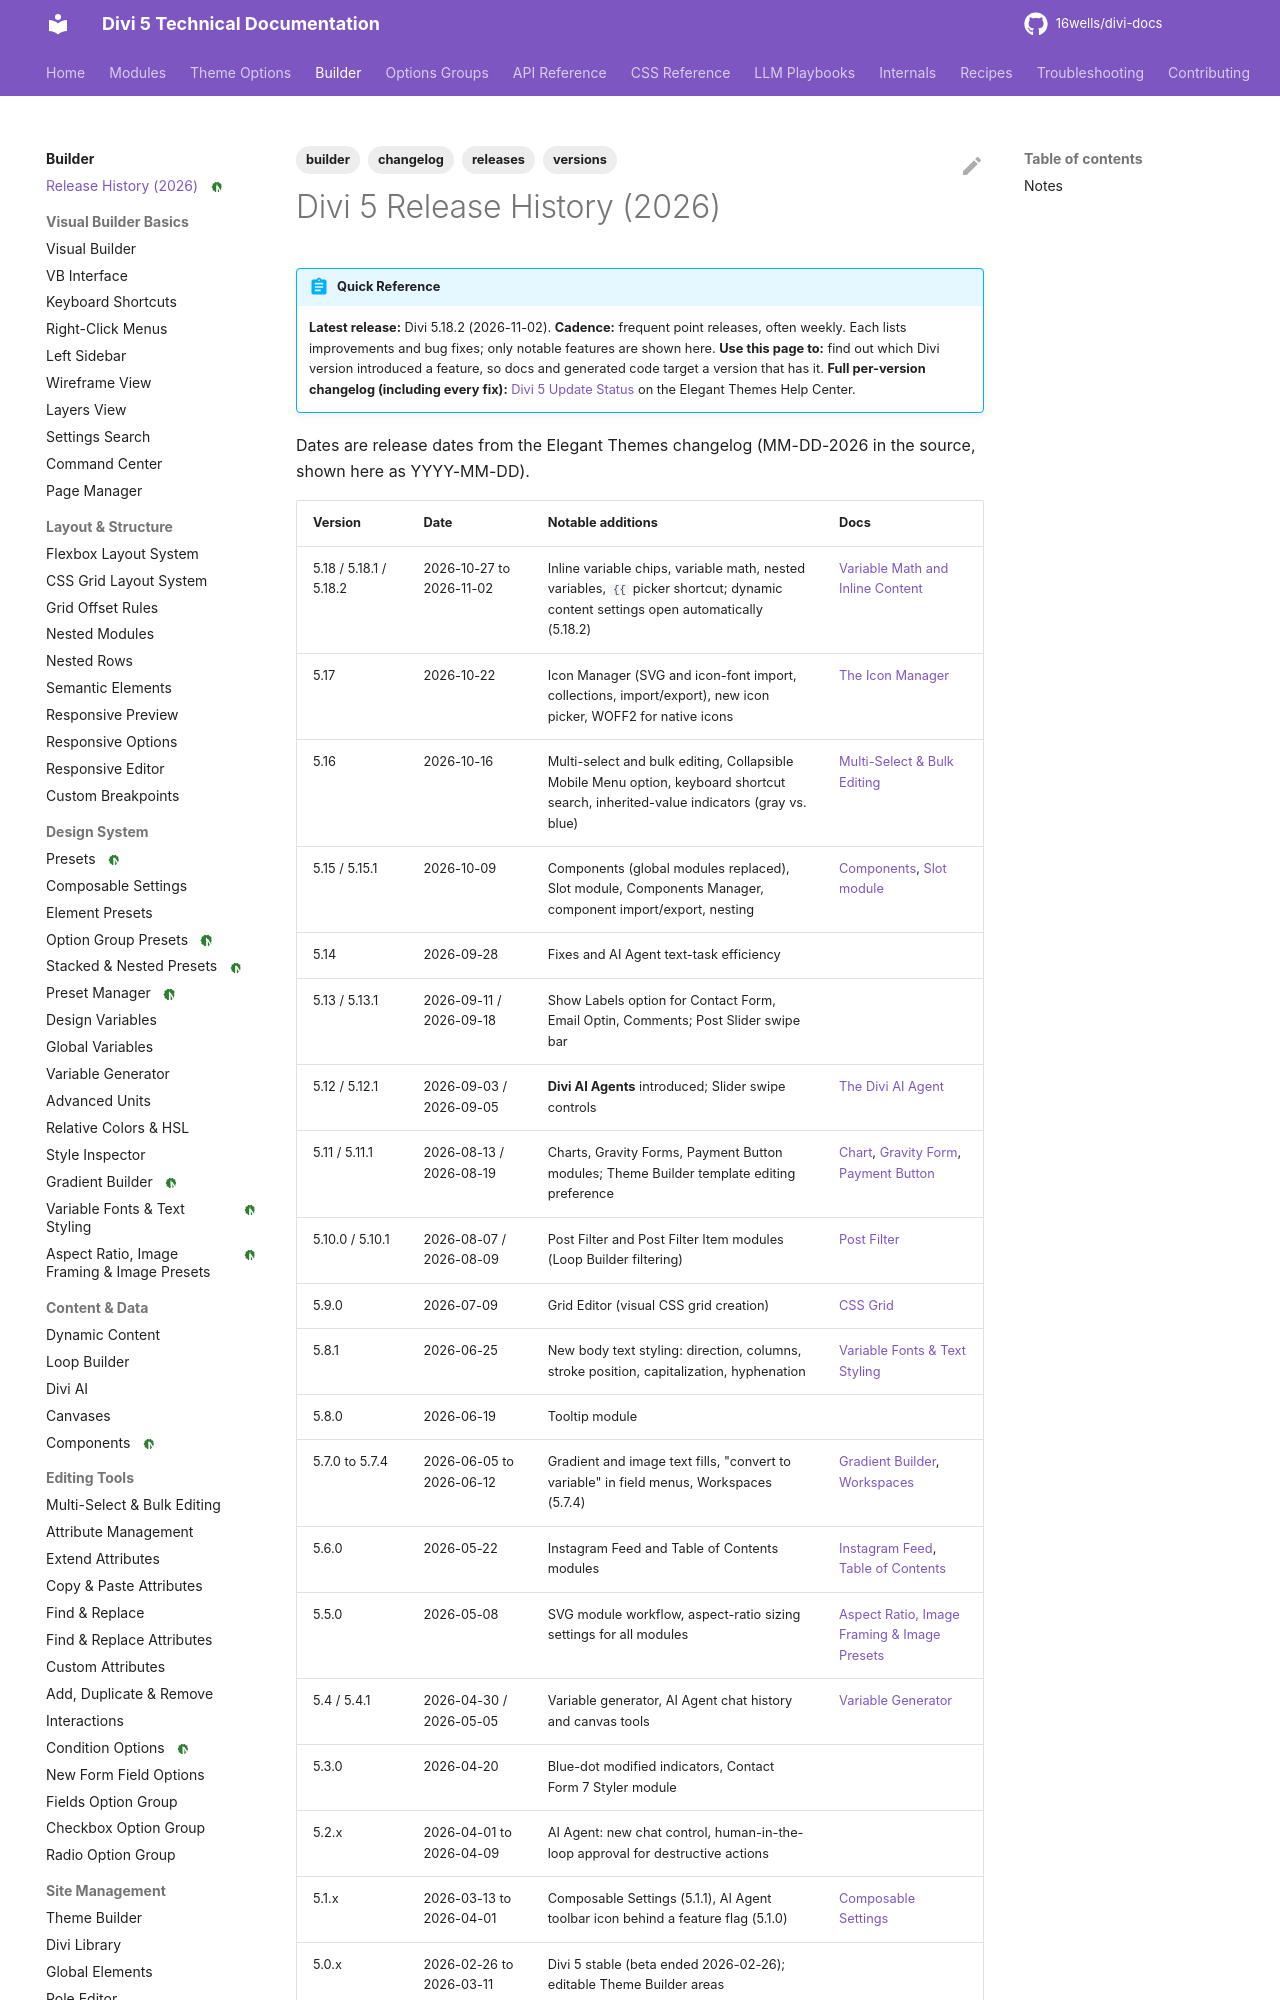

repository: 16wells/divi-docs · page: builder/divi-5-release-history/index.html · generator: mkdocs

---
title: "Divi 5 Release History (2026)"
description: "Version-by-version timeline of notable Divi 5 features, from 5.0 (Feb 2026) through 5.18.2 (Nov 2026), with links to the matching docs."
category: builder
tags: [builder, releases, changelog, versions]
related: [divi-5-update-status.md, components.md]
divi_version: "5.18.2"
last_updated: 2026-11-04
source_url: "https://help.elegantthemes.com/en/articles/9973580-divi-5-update-status"
---
